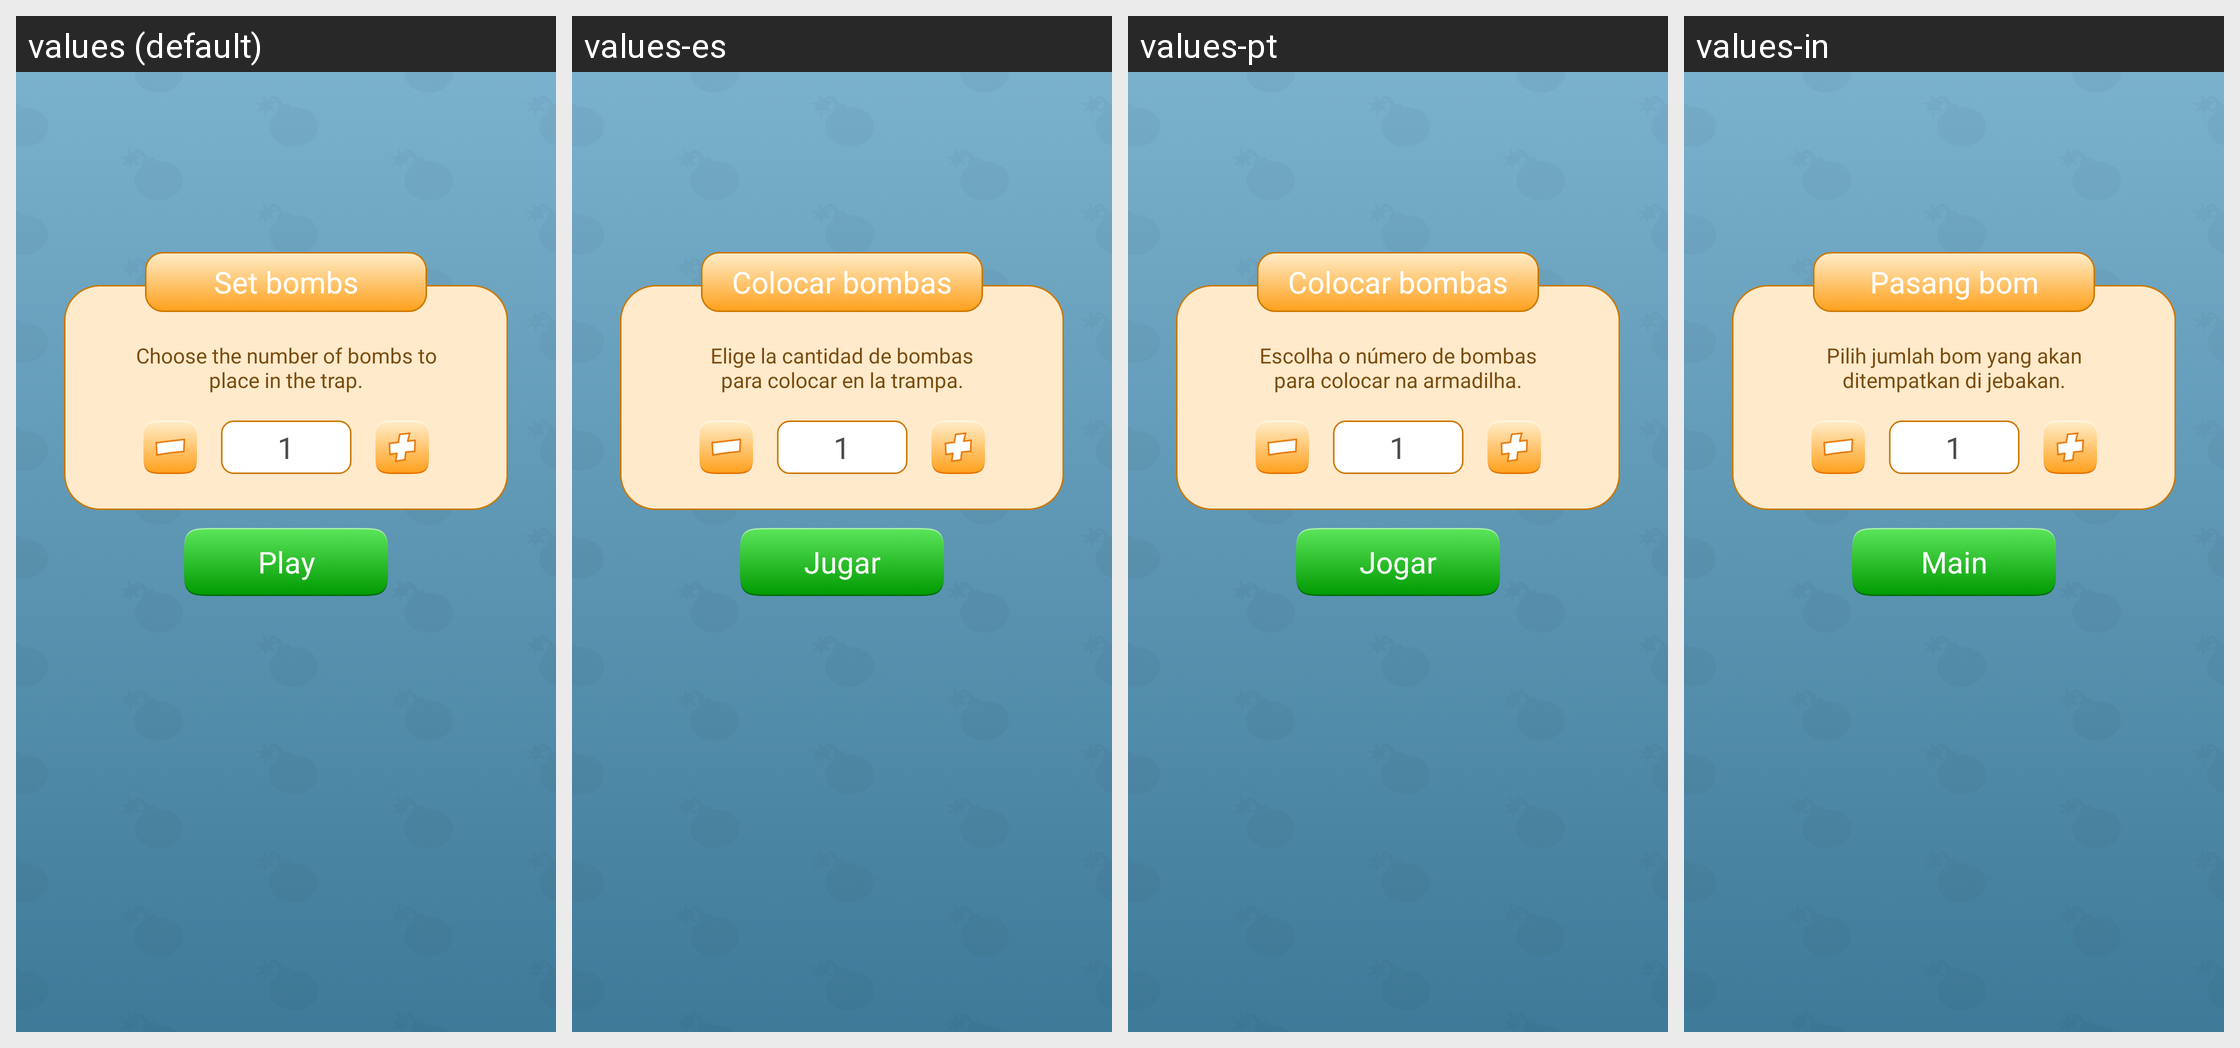

The Android screen above is rendered under several locales of the same app. Produce the string resources it draws, with the default and per-locale values.
Android screen res/layout/fragment_multiplayer.xml rendered under 4 locales, left to right: values (default), values-es, values-pt, values-in. Device: Nexus 5 (rendered at 1080×1920; each locale shown at half size, 540×960, under a caption strip naming it); theme Base.Theme.BaseFragment.
Other locales in the repository, not shown: values-de, values-fr, values-hi.
Strings drawn on this screen, with the default value and each locale's value (text and hints the layout hard-codes, and strings that could not be matched under every locale, appear in the picture but are not listed):

set_bombs
  values: Set bombs
  values-es: Colocar bombas
  values-pt: Colocar bombas
  values-in: Pasang bom

choose_the_number_of_bombs_to_place_in_the_trap
  values: Choose the number of bombs to place in the trap.
  values-es: Elige la cantidad de bombas para colocar en la trampa.
  values-pt: Escolha o número de bombas para colocar na armadilha.
  values-in: Pilih jumlah bom yang akan ditempatkan di jebakan.

_1
  values: 1
  values-es: 1
  values-pt: 1
  values-in: 1

play
  values: Play
  values-es: Jugar
  values-pt: Jogar
  values-in: Main
